Image classification data set "original-dataset" (SmokeShine/CarND-Capstone on GitHub). Class labels (3): green, red, yellow.

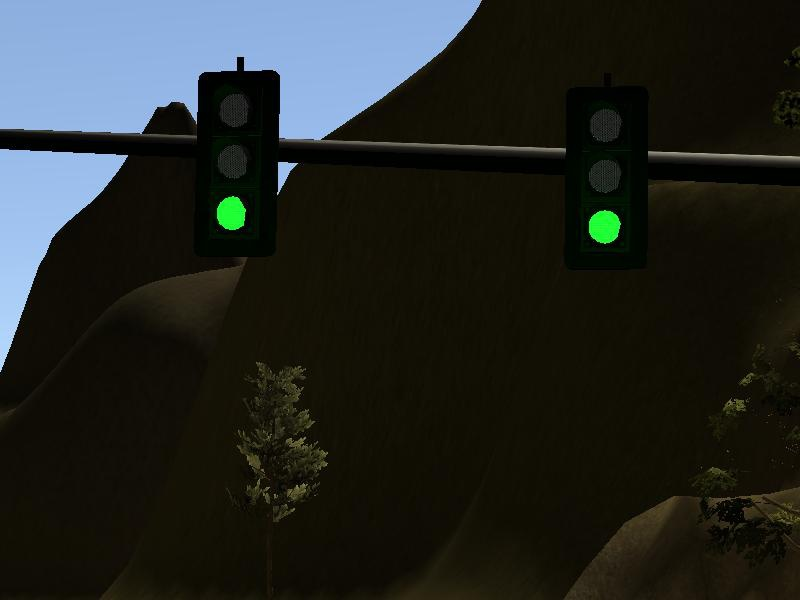
Label: green

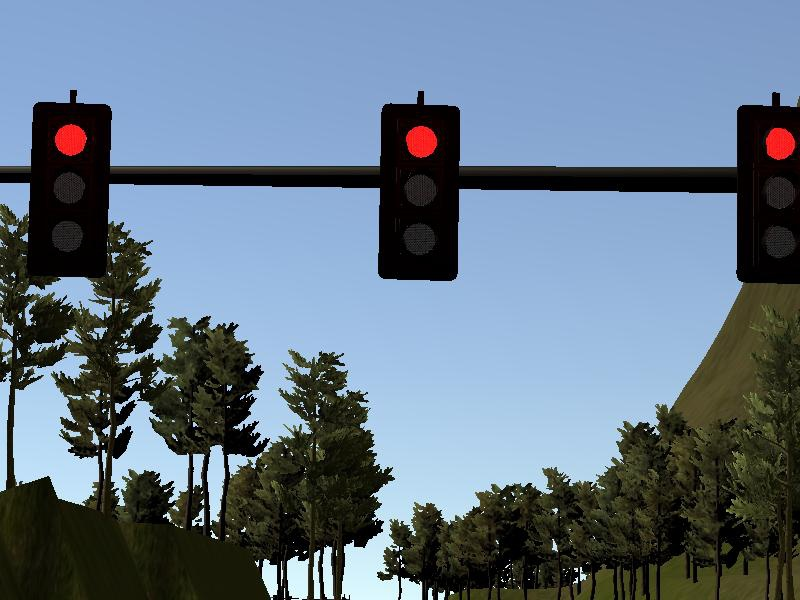
Label: red

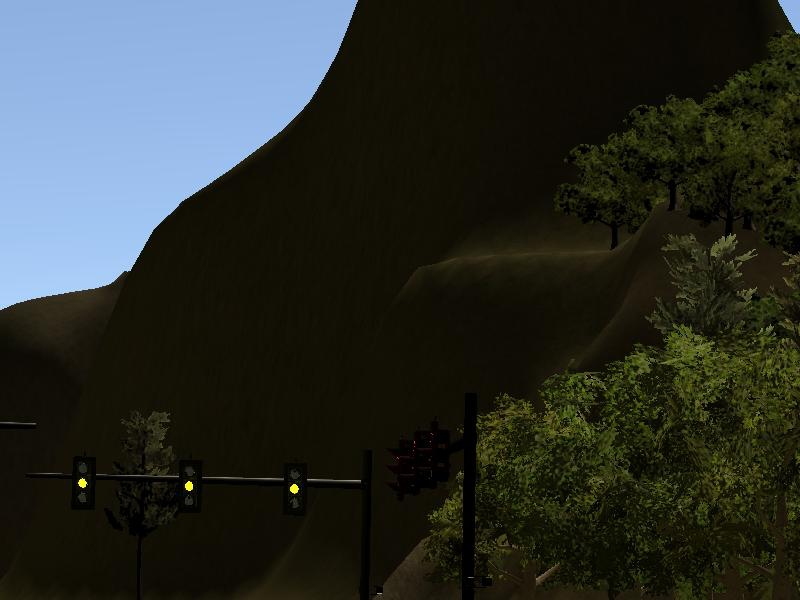
Label: yellow

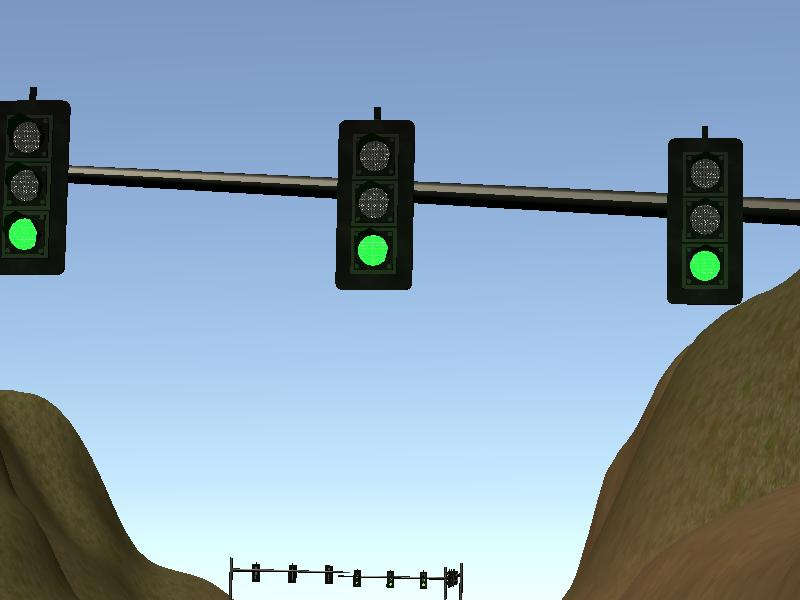
Label: green

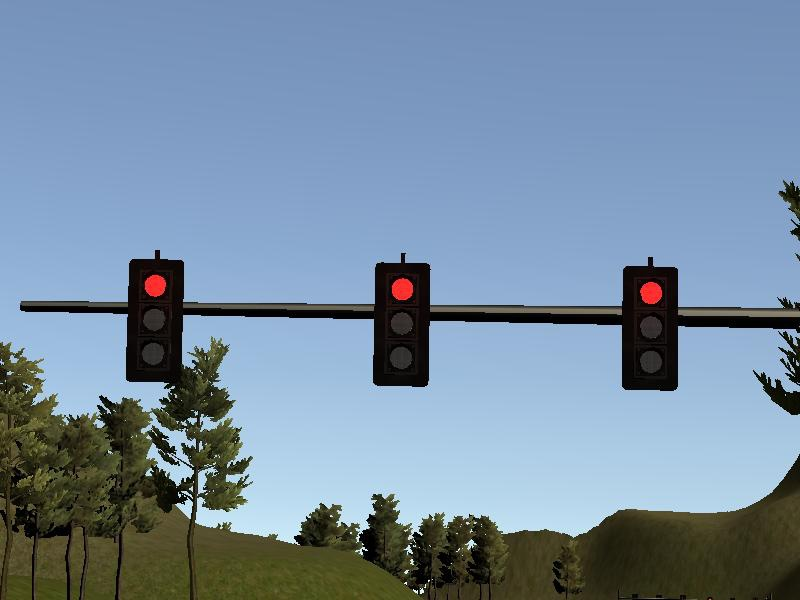
Label: red

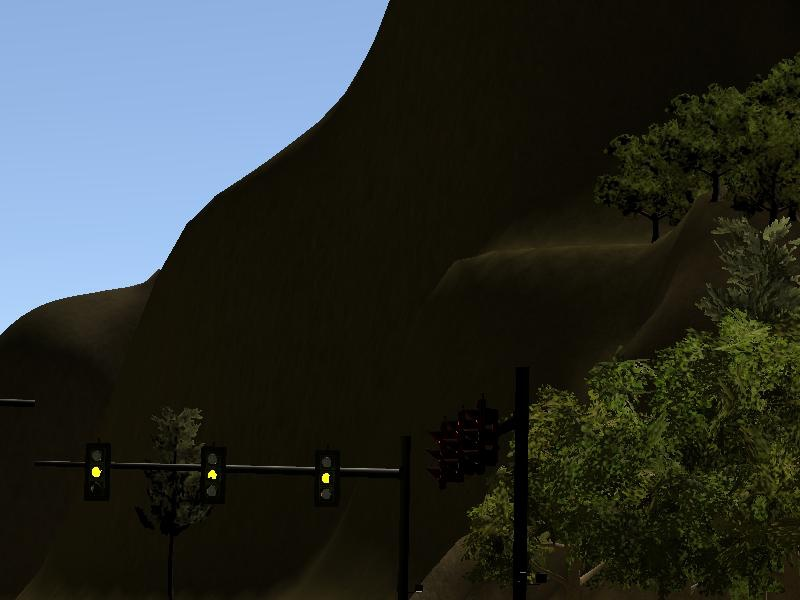
Label: yellow
